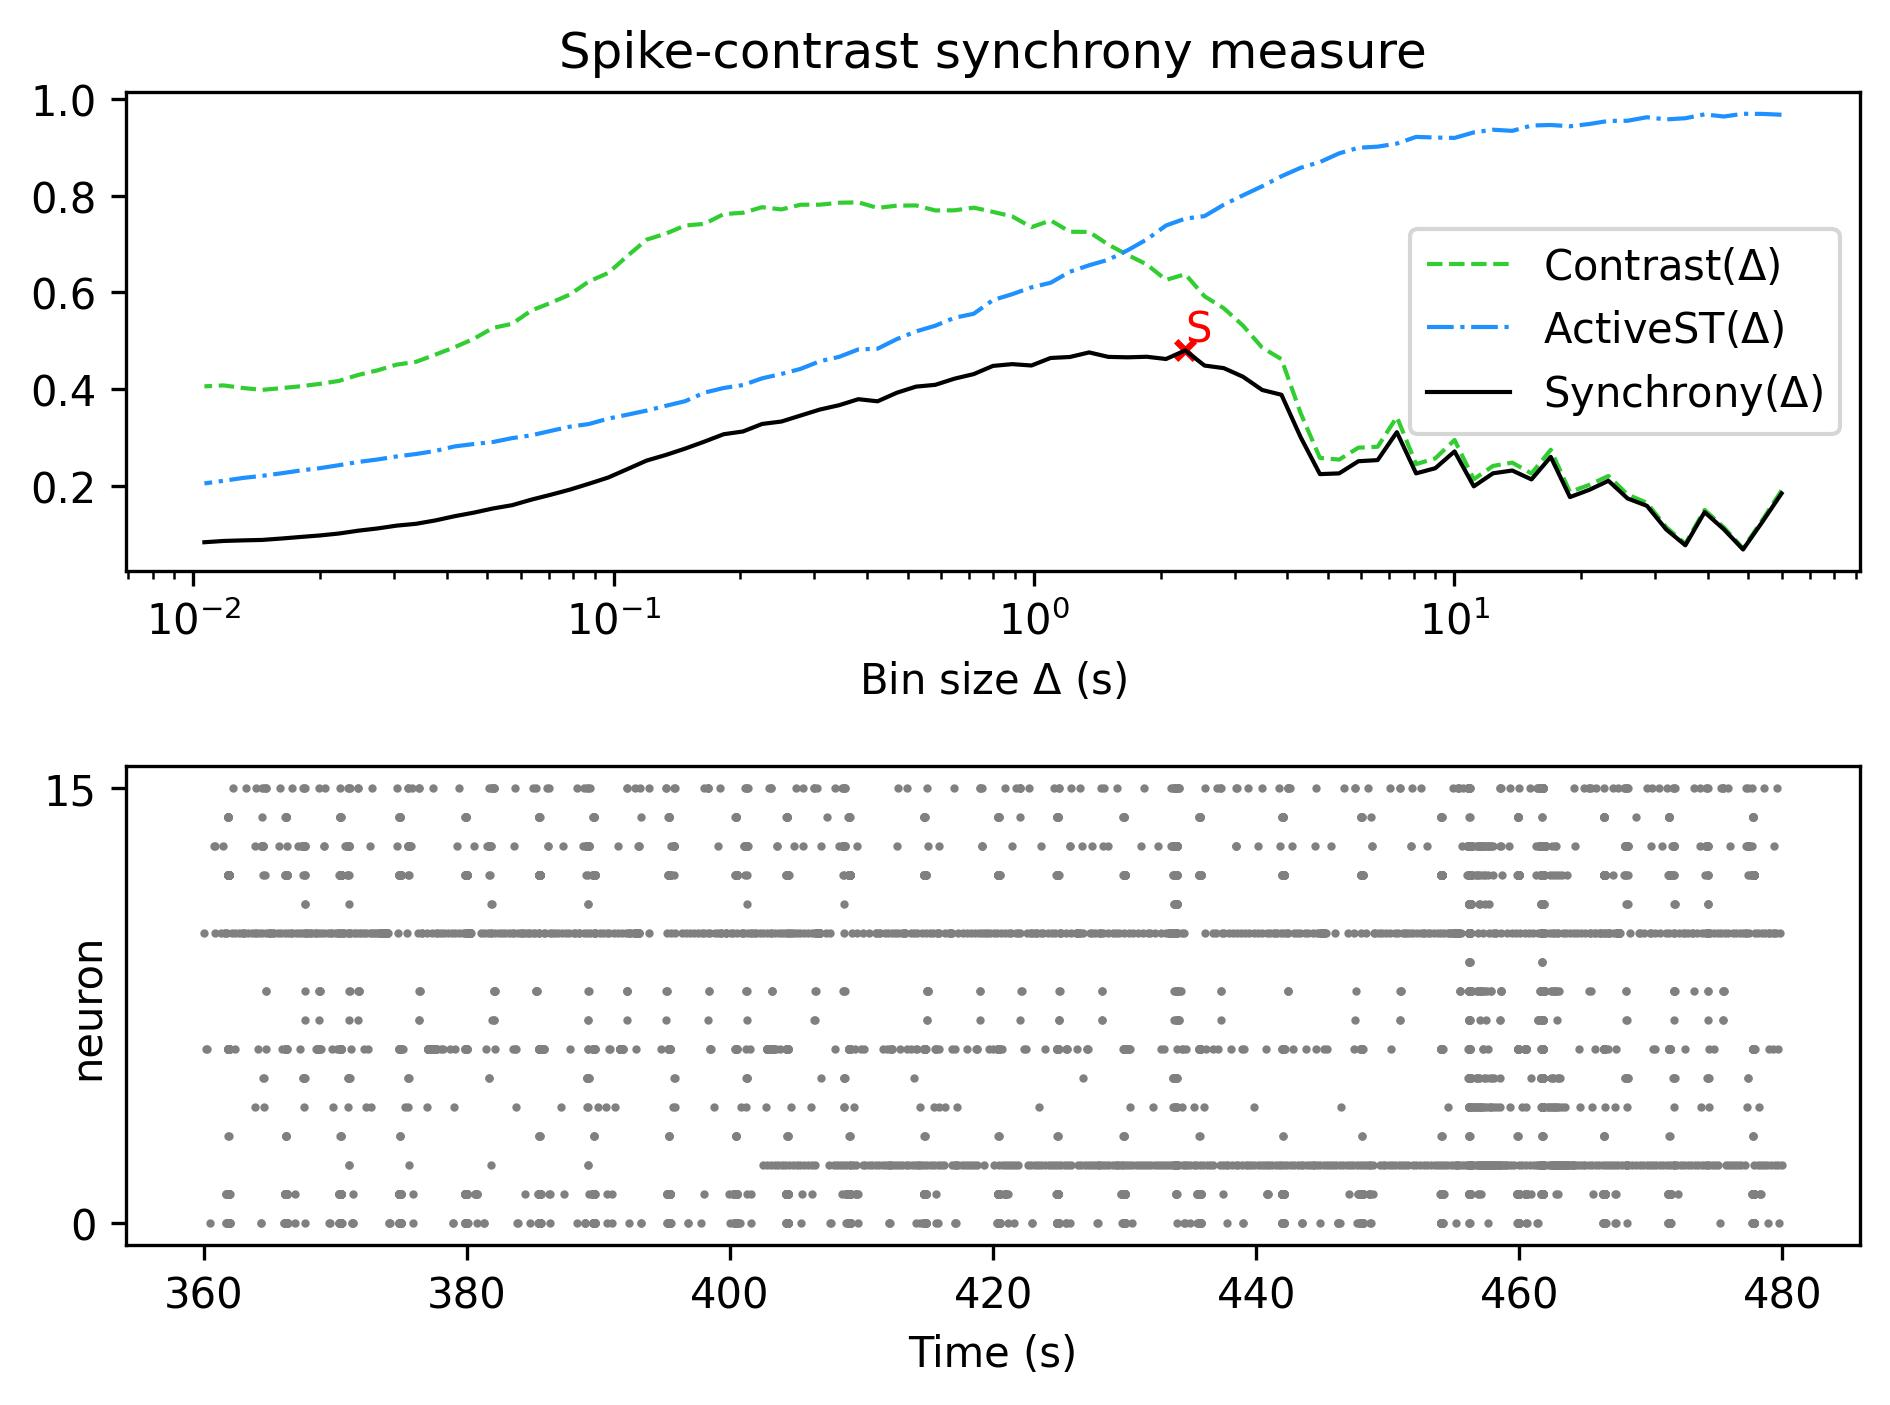

Source data for this figure (header and first rows):
, Spike-contrast (60.0 s), Spike-contrast (54.0 s), Spike-contrast (48.6 s), Spike-contrast (43.74 s), Spike-contrast (39.366 s), Spike-contrast (35.429 s), Spike-contrast (31.886 s), Spike-contrast (28.698 s), Spike-contrast (25.828 s), Spike-contrast (23.245 s), Spike-contrast (20.921 s), Spike-contrast (18.829 s), Spike-contrast (16.946 s), Spike-contrast (15.251 s), Spike-contrast (13.726 s), Spike-contrast (12.353 s), Spike-contrast (11.118 s), Spike-contrast (10.006 s), Spike-contrast (9.006 s), Spike-contrast (8.105 s), Spike-contrast (7.295 s), Spike-contrast (6.565 s), Spike-contrast (5.909 s)
0, 0.184, 0.125, 0.06806, 0.1099, 0.1453, 0.07677, 0.1098, 0.1584, 0.1736, 0.2102, 0.1914, 0.1765, 0.2597, 0.213, 0.2315, 0.2257, 0.1987, 0.271, 0.2363, 0.2256, 0.3107, 0.253, 0.2507
